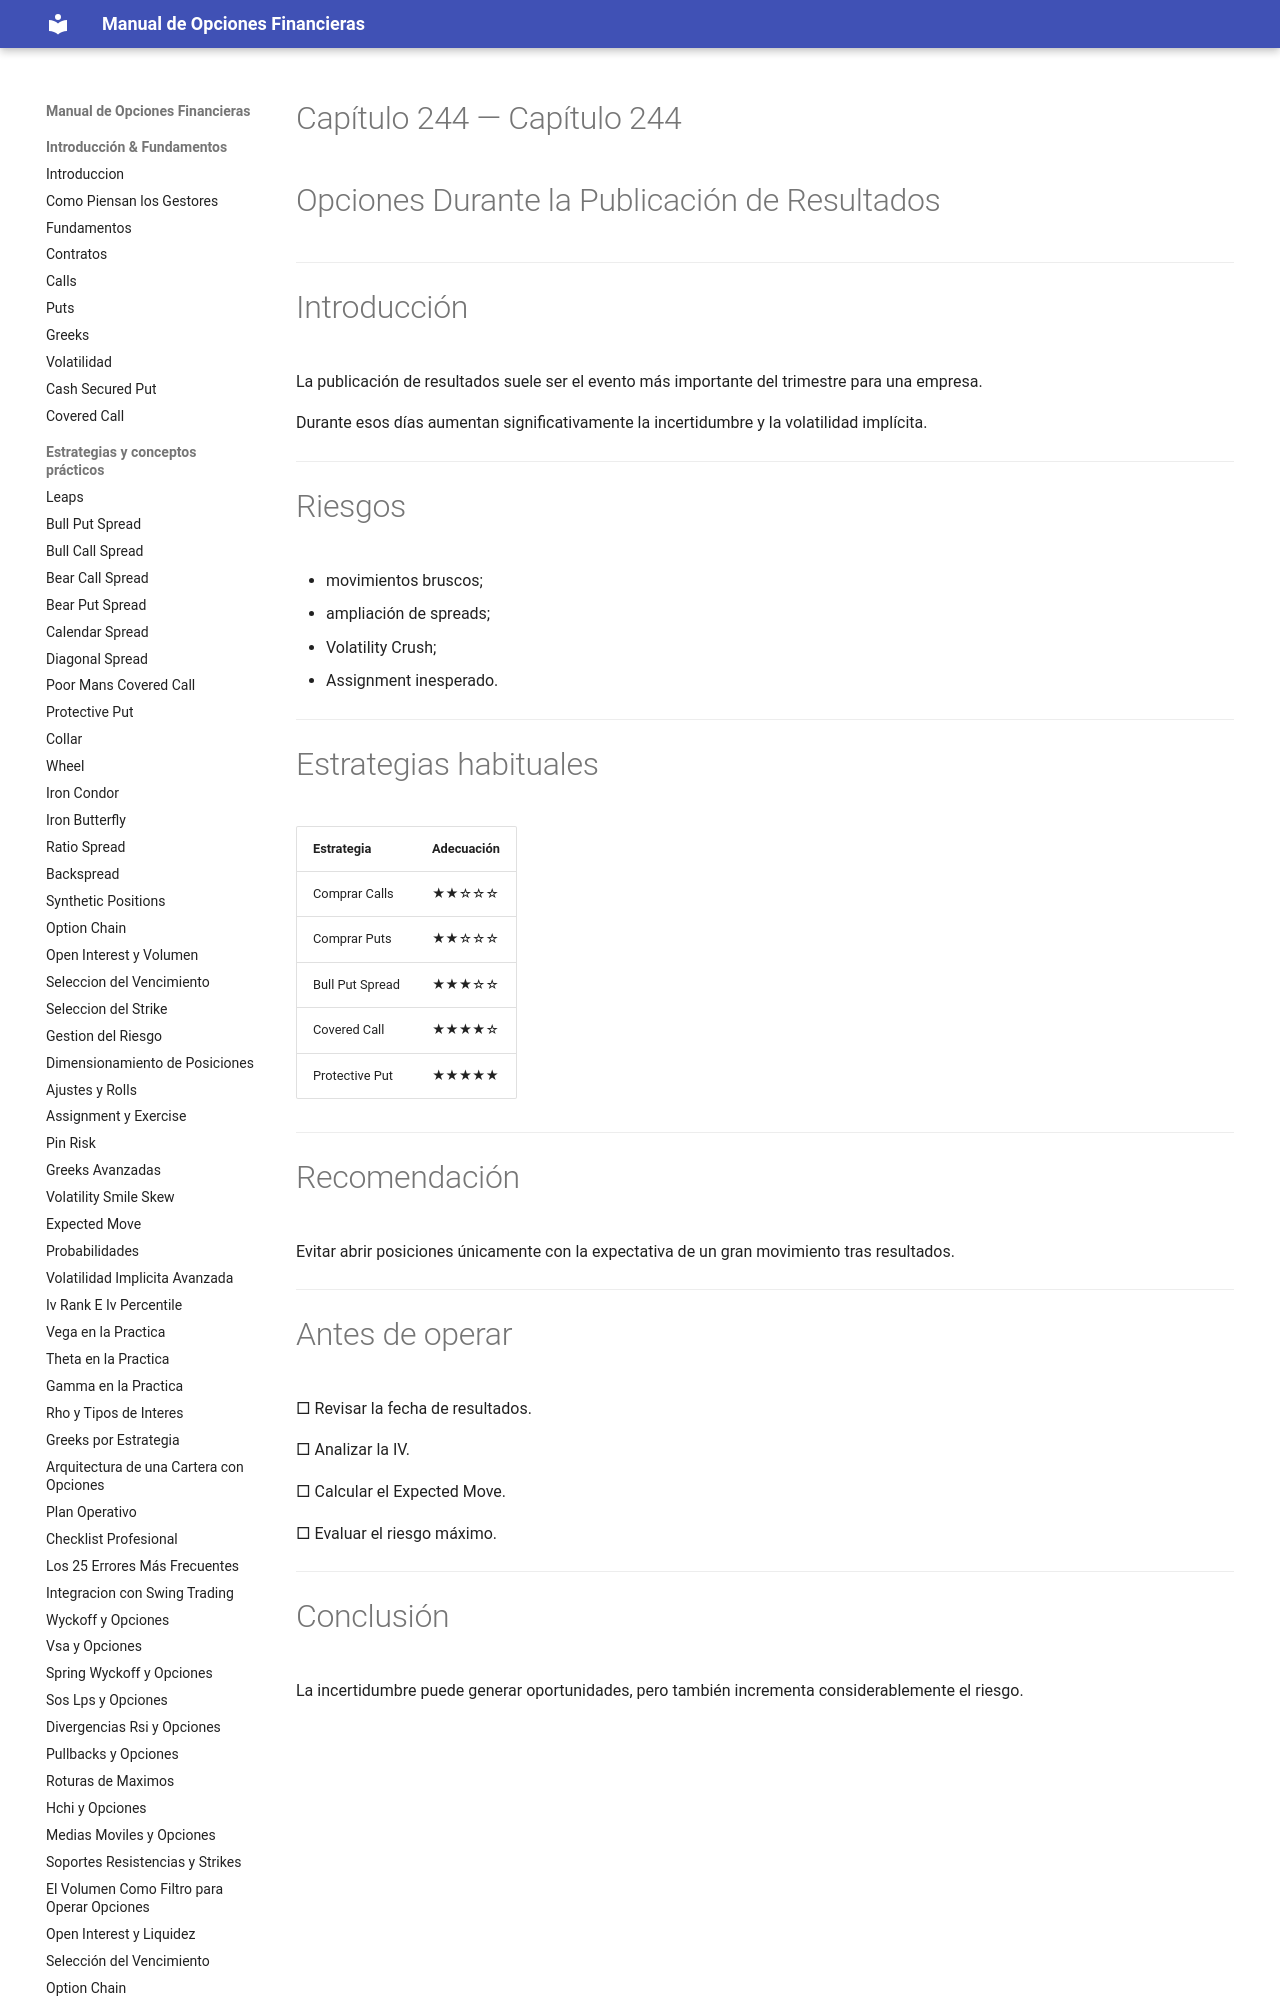

repository: juanahs/opciones-financieras · page: 244-opciones-durante-la-publicacion-de-resultados/index.html · generator: mkdocs

---
description: ""
date: 2026-09-21
tags: []
draft: false
title: "Capítulo 244 — Opciones Durante la Publicación de Resultados"

---

# Capítulo 244 — Opciones Durante la Publicación de Resultados



---
